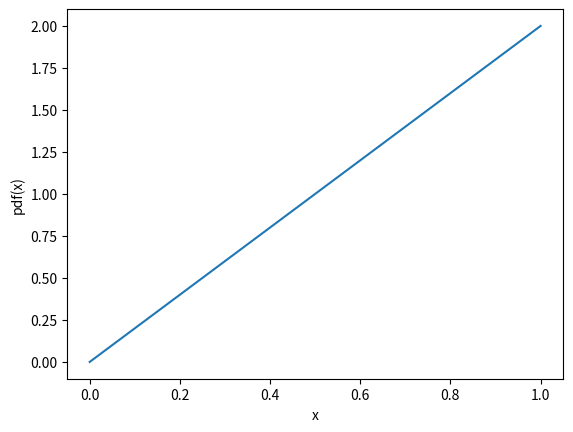
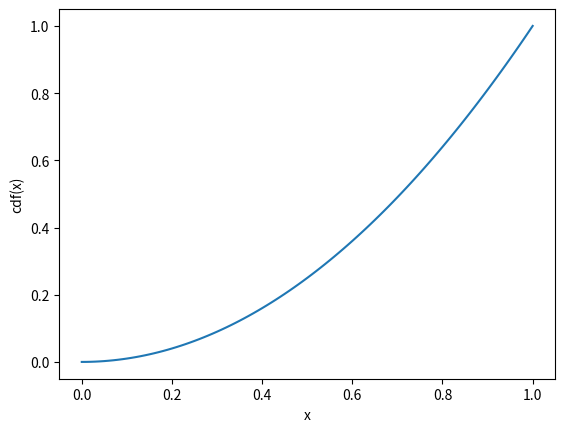
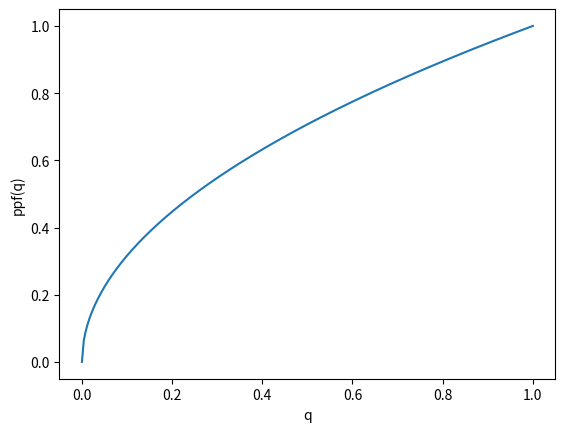
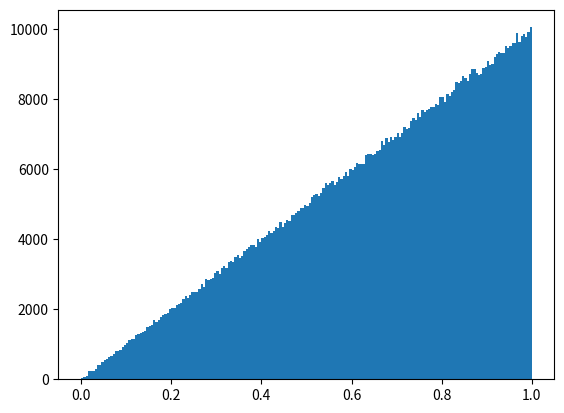

The script that saved these images, in order:

import numpy as np
from scipy.interpolate import InterpolatedUnivariateSpline
from matplotlib import pyplot as plt
from scipy.optimize import curve_fit



class ProbabilityDensityFunction(InterpolatedUnivariateSpline):

    """Class describing a probability density function.
    """

    def __init__(self, x, y):
        """Constructor.
        """
        InterpolatedUnivariateSpline.__init__(self, x, y)
        ycdf = np.array([self.integral(x[0], xcdf) for xcdf in x])
        self.cdf = InterpolatedUnivariateSpline(x, ycdf)
        # Need to make sure that the vector I am passing to the ppf spline as
        # the x values has no duplicates---and need to filter the y
        # accordingly.
        xppf, ippf = np.unique(ycdf, return_index=True)
        yppf = x[ippf]
        self.ppf = InterpolatedUnivariateSpline(xppf, yppf)

    def prob(self, x1, x2):
        """Return the probability for the random variable to be included
        between x1 and x2.
        """
        return self.cdf(x2) - self.cdf(x1)

    def rnd(self, size=1000):
        """Return an array of random values from the pdf.
        """
        return self.ppf(np.random.uniform(size=size))



def test_triangular():
    """Unit test with a triangular distribution.
    """
    x = np.linspace(0., 1., 101)
    y = 2. * x
    pdf = ProbabilityDensityFunction(x, y)
    a = np.array([0.2, 0.6])
    print(pdf(a))

    plt.figure('pdf')
    plt.plot(x, pdf(x))
    plt.xlabel('x')
    plt.ylabel('pdf(x)')

    plt.figure('cdf')
    plt.plot(x, pdf.cdf(x))
    plt.xlabel('x')
    plt.ylabel('cdf(x)')

    plt.figure('ppf')
    q = np.linspace(0., 1., 250)
    plt.plot(q, pdf.ppf(q))
    plt.xlabel('q')
    plt.ylabel('ppf(q)')

    plt.figure('Sampling')
    rnd = pdf.rnd(1000000)
    plt.hist(rnd, bins=200)


if __name__ == '__main__':
    test_triangular()
    plt.show()